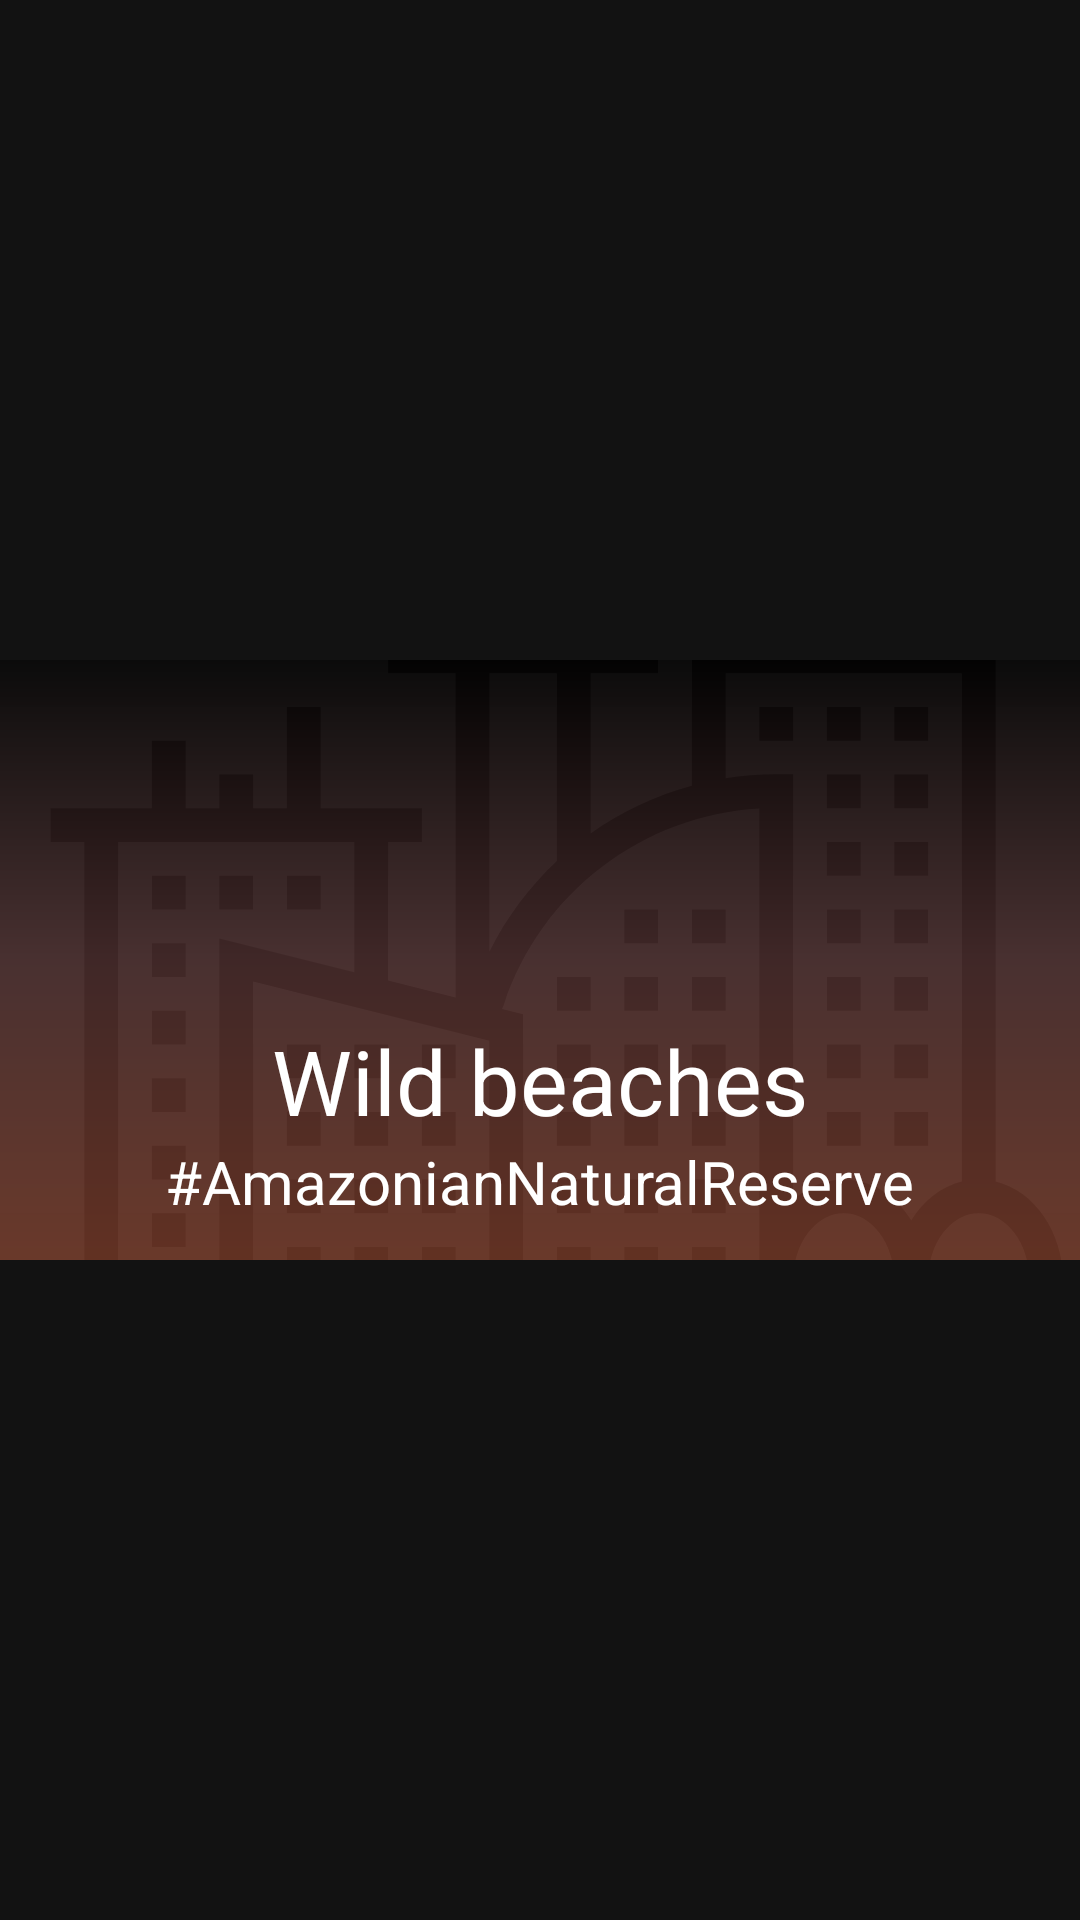

Reconstruct the res/layout file that produces this screen, plus the resources it refers to.
<!-- AndroidManifest.xml: application theme AppTheme -->
<!-- res/layout/alertdialog_view.xml -->
<?xml version="1.0" encoding="utf-8"?>
<androidx.constraintlayout.widget.ConstraintLayout
    xmlns:android="http://schemas.android.com/apk/res/android" android:layout_width="match_parent"
    xmlns:app="http://schemas.android.com/apk/res-auto"
    android:layout_height="match_parent">

    <LinearLayout
        android:layout_width="match_parent"
        android:layout_height="200dp"
        android:orientation="horizontal"
        app:layout_constraintBottom_toBottomOf="parent"
        app:layout_constraintEnd_toEndOf="parent"
        app:layout_constraintStart_toStartOf="parent"
        app:layout_constraintTop_toTopOf="parent">


        <FrameLayout
            android:layout_width="wrap_content"
            android:layout_height="match_parent"
            android:orientation="horizontal">

            <ImageView
                android:id="@+id/imageView3"
                android:layout_width="match_parent"
                android:layout_height="match_parent"
                app:srcCompat="@drawable/ciudad"
                android:scaleType="centerCrop"
                />

            <View
                android:layout_width="match_parent"
                android:layout_height="match_parent"
                android:background="@drawable/scrim"
                />

            <LinearLayout
                android:layout_width="match_parent"
                android:layout_height="match_parent"
                android:orientation="vertical"
                >

                <TextView
                    android:id="@+id/name"
                    android:layout_width="wrap_content"
                    android:layout_height="wrap_content"
                    android:text="Wild beaches"
                    android:textColor="@android:color/white"
                    android:textSize="30sp"
                    android:layout_marginTop="120dp"
                    android:layout_gravity="center"/>

                <TextView
                    android:id="@+id/profession"
                    android:layout_width="wrap_content"
                    android:layout_height="wrap_content"
                    android:textSize="20sp"
                    android:textColor="@android:color/white"
                    android:layout_gravity="center"
                    android:text="#AmazonianNaturalReserve" />
            </LinearLayout>

        </FrameLayout>

    </LinearLayout>


</androidx.constraintlayout.widget.ConstraintLayout>
<!-- resources referenced by this layout -->
<resources>
  <!-- drawable ciudad: vector/xml drawable (drawable-anydpi, 7375 chars, omitted) -->
  <!-- drawable scrim (drawable) -->
  <?xml version="1.0" encoding="utf-8"?>
  <shape android:shape="rectangle" xmlns:android="http://schemas.android.com/apk/res/android">
  
      <gradient
          android:angle="90"
          android:startColor="#65EF744F"
          android:centerColor="#55B66D6D"
          android:endColor="#65000000"
          android:type="linear"/>
  
  </shape>
  <style name="AppTheme" parent="Theme.MaterialComponents">
          
          <item name="colorPrimary">#9E5844</item>
          <item name="colorPrimaryDark">@color/colorPrimaryDark</item>
          <item name="colorAccent">@color/colorAccent</item>
      </style>
  <color name="colorPrimaryDark">#FF424242</color>
  <color name="colorAccent">#FFED6940</color>
</resources>
